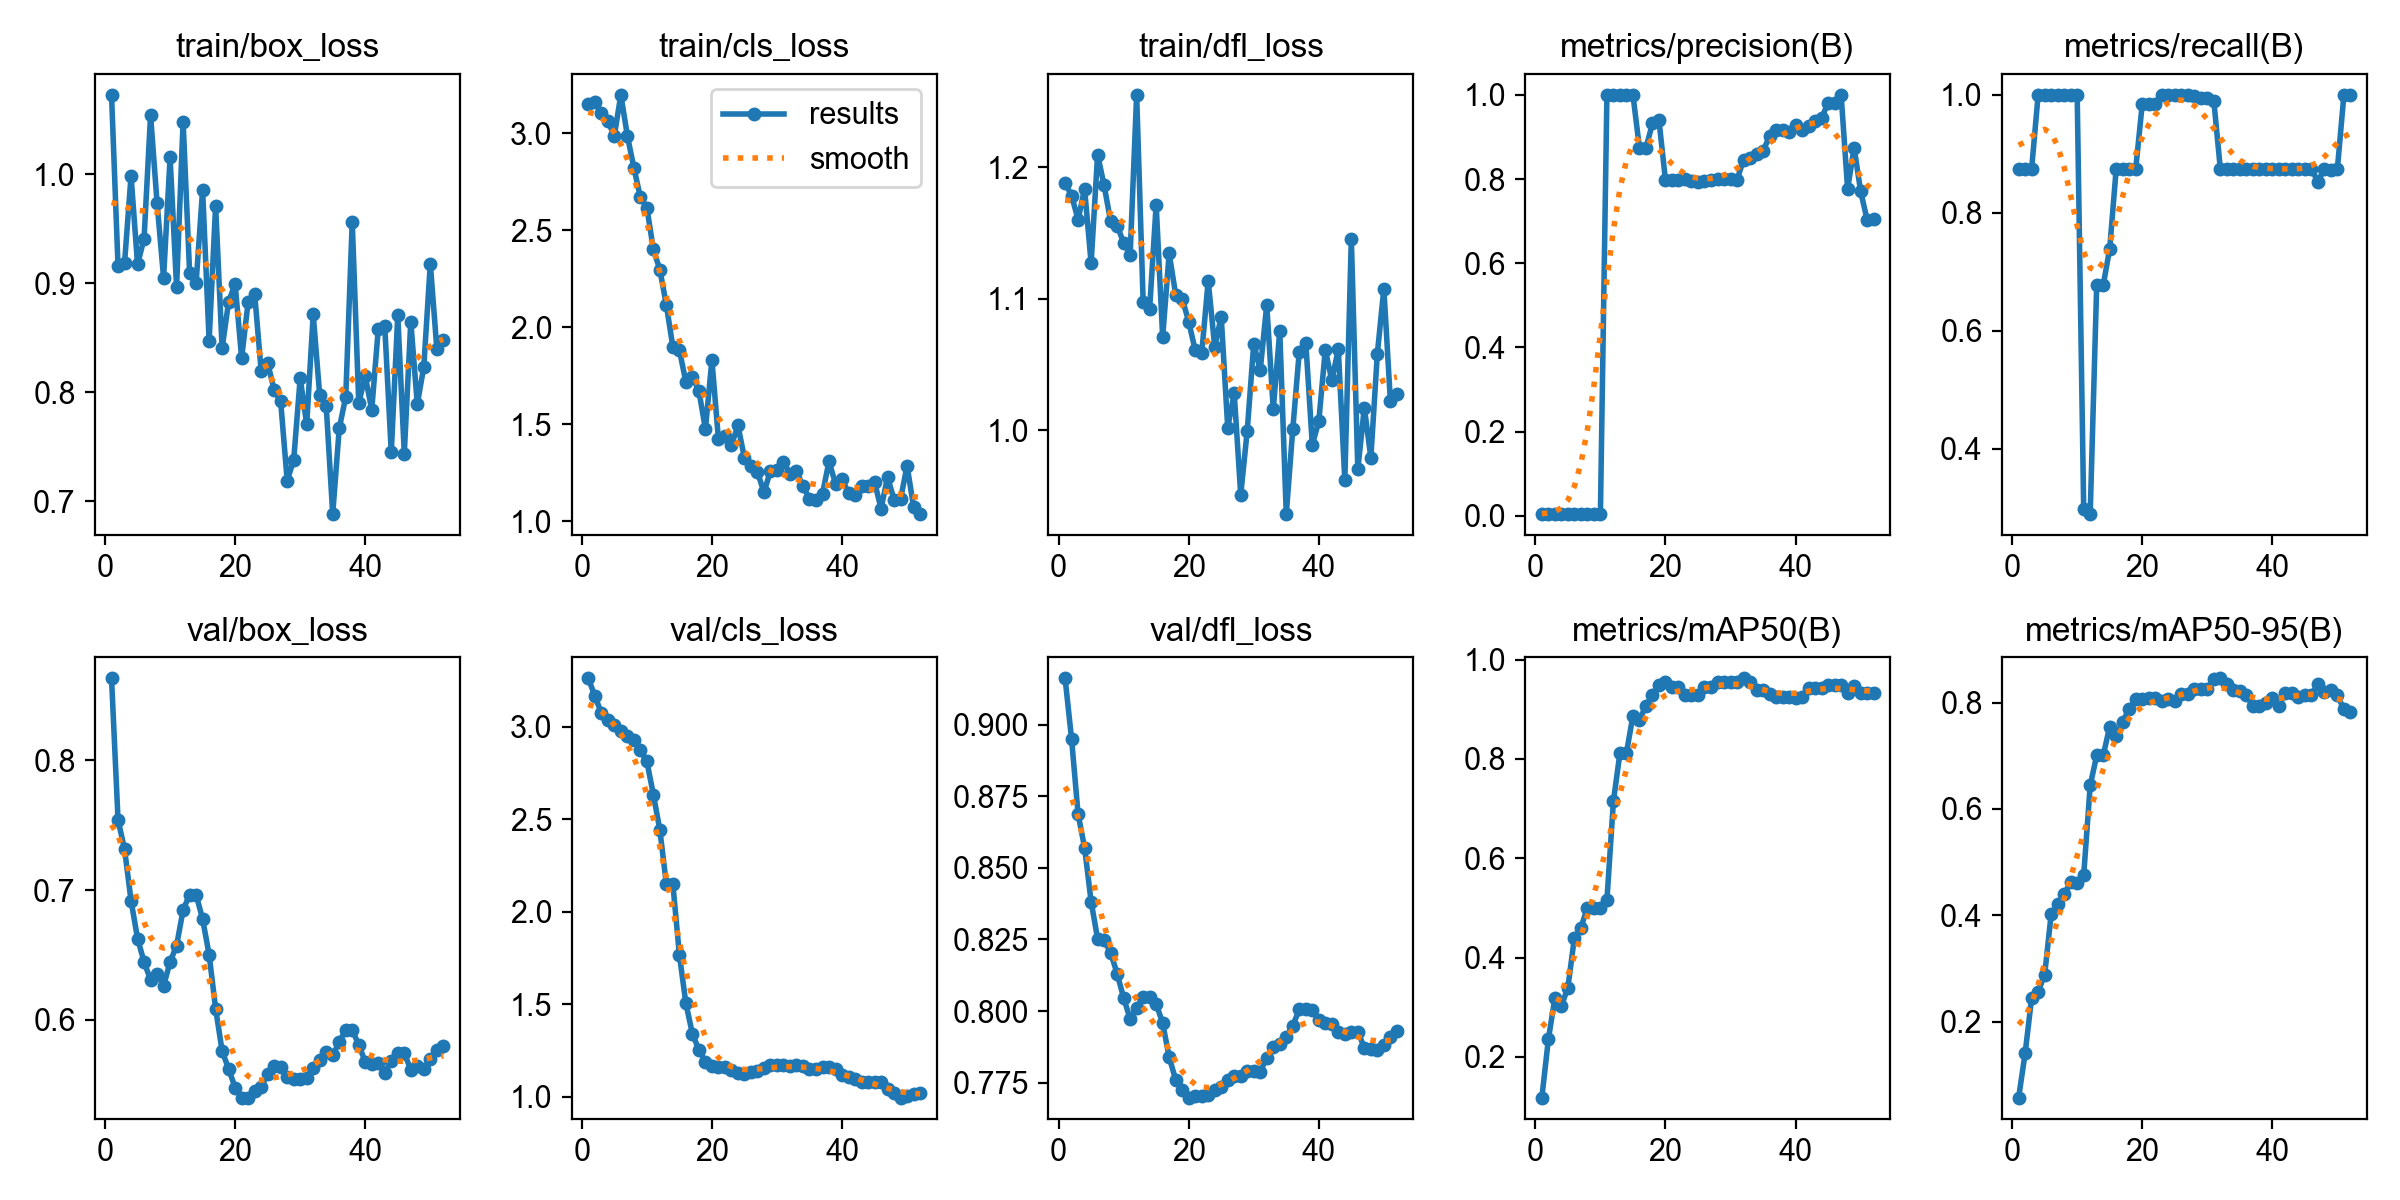

Values plotted in this chart, from the file beside it:
epoch, time, train/box_loss, train/cls_loss, train/dfl_loss, metrics/precision(B), metrics/recall(B), metrics/mAP50(B), metrics/mAP50-95(B), val/box_loss, val/cls_loss, val/dfl_loss, lr/pg0, lr/pg1, lr/pg2
1, 8.858, 1.073, 3.154, 1.188, 0.00389, 0.875, 0.1181, 0.057, 0.8633, 3.26, 0.9162, 6e-05, 6e-05, 0.09406
2, 14.41, 0.9154, 3.165, 1.179, 0.00389, 0.875, 0.2353, 0.1405, 0.7541, 3.166, 0.8949, 0.0001287, 0.0001287, 0.08713
3, 19.59, 0.9184, 3.105, 1.16, 0.00389, 0.875, 0.3185, 0.2448, 0.7316, 3.073, 0.8687, 0.000196, 0.000196, 0.0802
4, 25.02, 0.9985, 3.063, 1.184, 0.00444, 1, 0.3024, 0.2565, 0.692, 3.033, 0.857, 0.000262, 0.000262, 0.07326
5, 29.43, 0.9172, 2.988, 1.127, 0.00444, 1, 0.3396, 0.2884, 0.6627, 3.009, 0.8382, 0.0003265, 0.0003265, 0.06633
6, 35.25, 0.9409, 3.199, 1.21, 0.00444, 1, 0.4398, 0.402, 0.6448, 2.976, 0.8252, 0.0003897, 0.0003897, 0.05939
7, 40.42, 1.054, 2.989, 1.186, 0.00444, 1, 0.46, 0.421, 0.6308, 2.949, 0.8246, 0.0004515, 0.0004515, 0.05245
8, 45.56, 0.9737, 2.824, 1.159, 0.00444, 1, 0.5005, 0.4405, 0.6358, 2.926, 0.8204, 0.0005119, 0.0005119, 0.04551
9, 50.85, 0.9049, 2.671, 1.156, 0.00444, 1, 0.5006, 0.4619, 0.6263, 2.871, 0.8131, 0.0005709, 0.0005709, 0.03857
10, 55.42, 1.015, 2.618, 1.143, 0.00444, 1, 0.5007, 0.4616, 0.6447, 2.812, 0.8046, 0.0006285, 0.0006285, 0.03163
11, 59.93, 0.8964, 2.402, 1.133, 1, 0.2988, 0.5157, 0.4753, 0.6573, 2.633, 0.7973, 0.0006848, 0.0006848, 0.02468
12, 64.6, 1.048, 2.297, 1.255, 1, 0.2895, 0.7149, 0.6444, 0.6847, 2.441, 0.801, 0.0007396, 0.0007396, 0.01774
13, 69.27, 0.9097, 2.115, 1.098, 1, 0.6772, 0.8118, 0.7008, 0.6966, 2.148, 0.8049, 0.0007931, 0.0007931, 0.01079
14, 73.85, 0.9003, 1.899, 1.093, 1, 0.6772, 0.8118, 0.7008, 0.6966, 2.148, 0.8049, 0.0008452, 0.0008452, 0.003845
15, 78.83, 0.9857, 1.884, 1.172, 1, 0.7394, 0.8871, 0.7551, 0.6777, 1.767, 0.8025, 0.0008614, 0.0008614, 0.0008614
16, 84.35, 0.8473, 1.718, 1.071, 0.874, 0.875, 0.8788, 0.7374, 0.6504, 1.505, 0.7957, 0.0008515, 0.0008515, 0.0008515
17, 89.16, 0.9712, 1.746, 1.135, 0.8737, 0.875, 0.907, 0.7643, 0.6087, 1.341, 0.7839, 0.0008416, 0.0008416, 0.0008416
18, 94.06, 0.8403, 1.673, 1.103, 0.932, 0.875, 0.9283, 0.7887, 0.5761, 1.254, 0.776, 0.0008317, 0.0008317, 0.0008317
19, 99.37, 0.8832, 1.477, 1.1, 0.9396, 0.875, 0.9488, 0.8072, 0.5622, 1.191, 0.7724, 0.0008218, 0.0008218, 0.0008218
20, 104.8, 0.8993, 1.832, 1.083, 0.7972, 0.984, 0.9547, 0.8075, 0.5479, 1.166, 0.7698, 0.0008119, 0.0008119, 0.0008119
21, 109.6, 0.8313, 1.424, 1.061, 0.7973, 0.985, 0.945, 0.8086, 0.5402, 1.159, 0.7704, 0.000802, 0.000802, 0.000802
22, 114.9, 0.8829, 1.441, 1.058, 0.7973, 0.985, 0.945, 0.8086, 0.5402, 1.159, 0.7704, 0.0007921, 0.0007921, 0.0007921
23, 120.3, 0.8904, 1.392, 1.114, 0.8, 0.9997, 0.9279, 0.8028, 0.545, 1.145, 0.7707, 0.0007822, 0.0007822, 0.0007822
24, 125.7, 0.8196, 1.495, 1.063, 0.7944, 1, 0.9279, 0.8063, 0.5487, 1.129, 0.7724, 0.0007723, 0.0007723, 0.0007723
25, 131, 0.827, 1.328, 1.086, 0.7928, 1, 0.9279, 0.8025, 0.558, 1.123, 0.7733, 0.0007624, 0.0007624, 0.0007624
26, 136.7, 0.8018, 1.286, 1.002, 0.7942, 1, 0.945, 0.8161, 0.5642, 1.133, 0.7758, 0.0007525, 0.0007525, 0.0007525
27, 143.5, 0.7914, 1.256, 1.028, 0.7973, 1, 0.945, 0.8161, 0.5634, 1.14, 0.7774, 0.0007426, 0.0007426, 0.0007426
28, 149.2, 0.7189, 1.15, 0.9509, 0.7996, 0.9977, 0.9547, 0.826, 0.5557, 1.157, 0.7775, 0.0007327, 0.0007327, 0.0007327
29, 154.2, 0.7377, 1.262, 0.9996, 0.799, 0.9941, 0.9547, 0.826, 0.5543, 1.171, 0.779, 0.0007228, 0.0007228, 0.0007228
30, 159.3, 0.813, 1.267, 1.066, 0.799, 0.9941, 0.9547, 0.826, 0.5543, 1.171, 0.779, 0.0007129, 0.0007129, 0.0007129
31, 165.1, 0.7705, 1.308, 1.046, 0.7983, 0.9903, 0.9547, 0.845, 0.5551, 1.173, 0.7789, 0.000703, 0.000703, 0.000703
32, 170.3, 0.8713, 1.245, 1.096, 0.8454, 0.875, 0.9623, 0.8459, 0.5628, 1.164, 0.7837, 0.0006931, 0.0006931, 0.0006931
33, 175.9, 0.7971, 1.259, 1.016, 0.8506, 0.875, 0.955, 0.8344, 0.5688, 1.172, 0.7875, 0.0006832, 0.0006832, 0.0006832
34, 181.3, 0.7873, 1.183, 1.075, 0.8589, 0.875, 0.939, 0.8234, 0.5755, 1.165, 0.7885, 0.0006733, 0.0006733, 0.0006733
35, 187.1, 0.6882, 1.115, 0.9362, 0.866, 0.875, 0.939, 0.8215, 0.5729, 1.151, 0.7909, 0.0006634, 0.0006634, 0.0006634
36, 192.9, 0.7667, 1.111, 1.001, 0.9021, 0.875, 0.9315, 0.8148, 0.5828, 1.152, 0.7949, 0.0006535, 0.0006535, 0.0006535
37, 198.4, 0.7956, 1.143, 1.06, 0.9164, 0.875, 0.9255, 0.793, 0.5926, 1.163, 0.8005, 0.0006436, 0.0006436, 0.0006436
38, 204.1, 0.9566, 1.31, 1.067, 0.9164, 0.875, 0.9255, 0.793, 0.5926, 1.163, 0.8005, 0.0006337, 0.0006337, 0.0006337
39, 210.3, 0.7902, 1.194, 0.9889, 0.9117, 0.875, 0.9255, 0.799, 0.5806, 1.149, 0.8003, 0.0006238, 0.0006238, 0.0006238
40, 215.4, 0.8146, 1.219, 1.007, 0.9279, 0.875, 0.923, 0.8096, 0.5679, 1.121, 0.797, 0.0006139, 0.0006139, 0.0006139
41, 221.2, 0.7839, 1.146, 1.061, 0.916, 0.875, 0.9255, 0.7942, 0.5662, 1.106, 0.7958, 0.000604, 0.000604, 0.000604
42, 227.2, 0.8579, 1.137, 1.038, 0.9262, 0.875, 0.9436, 0.8188, 0.5667, 1.095, 0.7953, 0.0005941, 0.0005941, 0.0005941
43, 232.5, 0.8604, 1.181, 1.062, 0.9386, 0.875, 0.9436, 0.8175, 0.5593, 1.083, 0.7927, 0.0005842, 0.0005842, 0.0005842
44, 238.2, 0.7447, 1.183, 0.962, 0.9441, 0.875, 0.9436, 0.8114, 0.5684, 1.079, 0.7921, 0.0005743, 0.0005743, 0.0005743
45, 243.5, 0.8706, 1.203, 1.146, 0.9816, 0.875, 0.9488, 0.8142, 0.5743, 1.082, 0.7928, 0.0005644, 0.0005644, 0.0005644
46, 249, 0.7437, 1.066, 0.9703, 0.9816, 0.875, 0.9488, 0.8142, 0.5743, 1.082, 0.7928, 0.0005545, 0.0005545, 0.0005545
47, 254.9, 0.8647, 1.229, 1.017, 1, 0.8526, 0.9488, 0.8357, 0.5617, 1.045, 0.7872, 0.0005446, 0.0005446, 0.0005446
48, 260.5, 0.7891, 1.112, 0.979, 0.7765, 0.875, 0.9326, 0.8199, 0.5642, 1.02, 0.7868, 0.0005347, 0.0005347, 0.0005347
49, 266.9, 0.8231, 1.115, 1.058, 0.8747, 0.8725, 0.946, 0.8244, 0.5623, 0.9961, 0.7863, 0.0005248, 0.0005248, 0.0005248
50, 272.8, 0.918, 1.288, 1.108, 0.7707, 0.875, 0.9334, 0.8136, 0.5695, 1.003, 0.7882, 0.0005149, 0.0005149, 0.0005149
51, 279.6, 0.8401, 1.075, 1.022, 0.7031, 1, 0.9334, 0.7876, 0.5765, 1.014, 0.791, 0.000505, 0.000505, 0.000505
52, 285.4, 0.8478, 1.038, 1.028, 0.7047, 1, 0.9334, 0.7831, 0.5803, 1.021, 0.7929, 0.0004951, 0.0004951, 0.0004951
